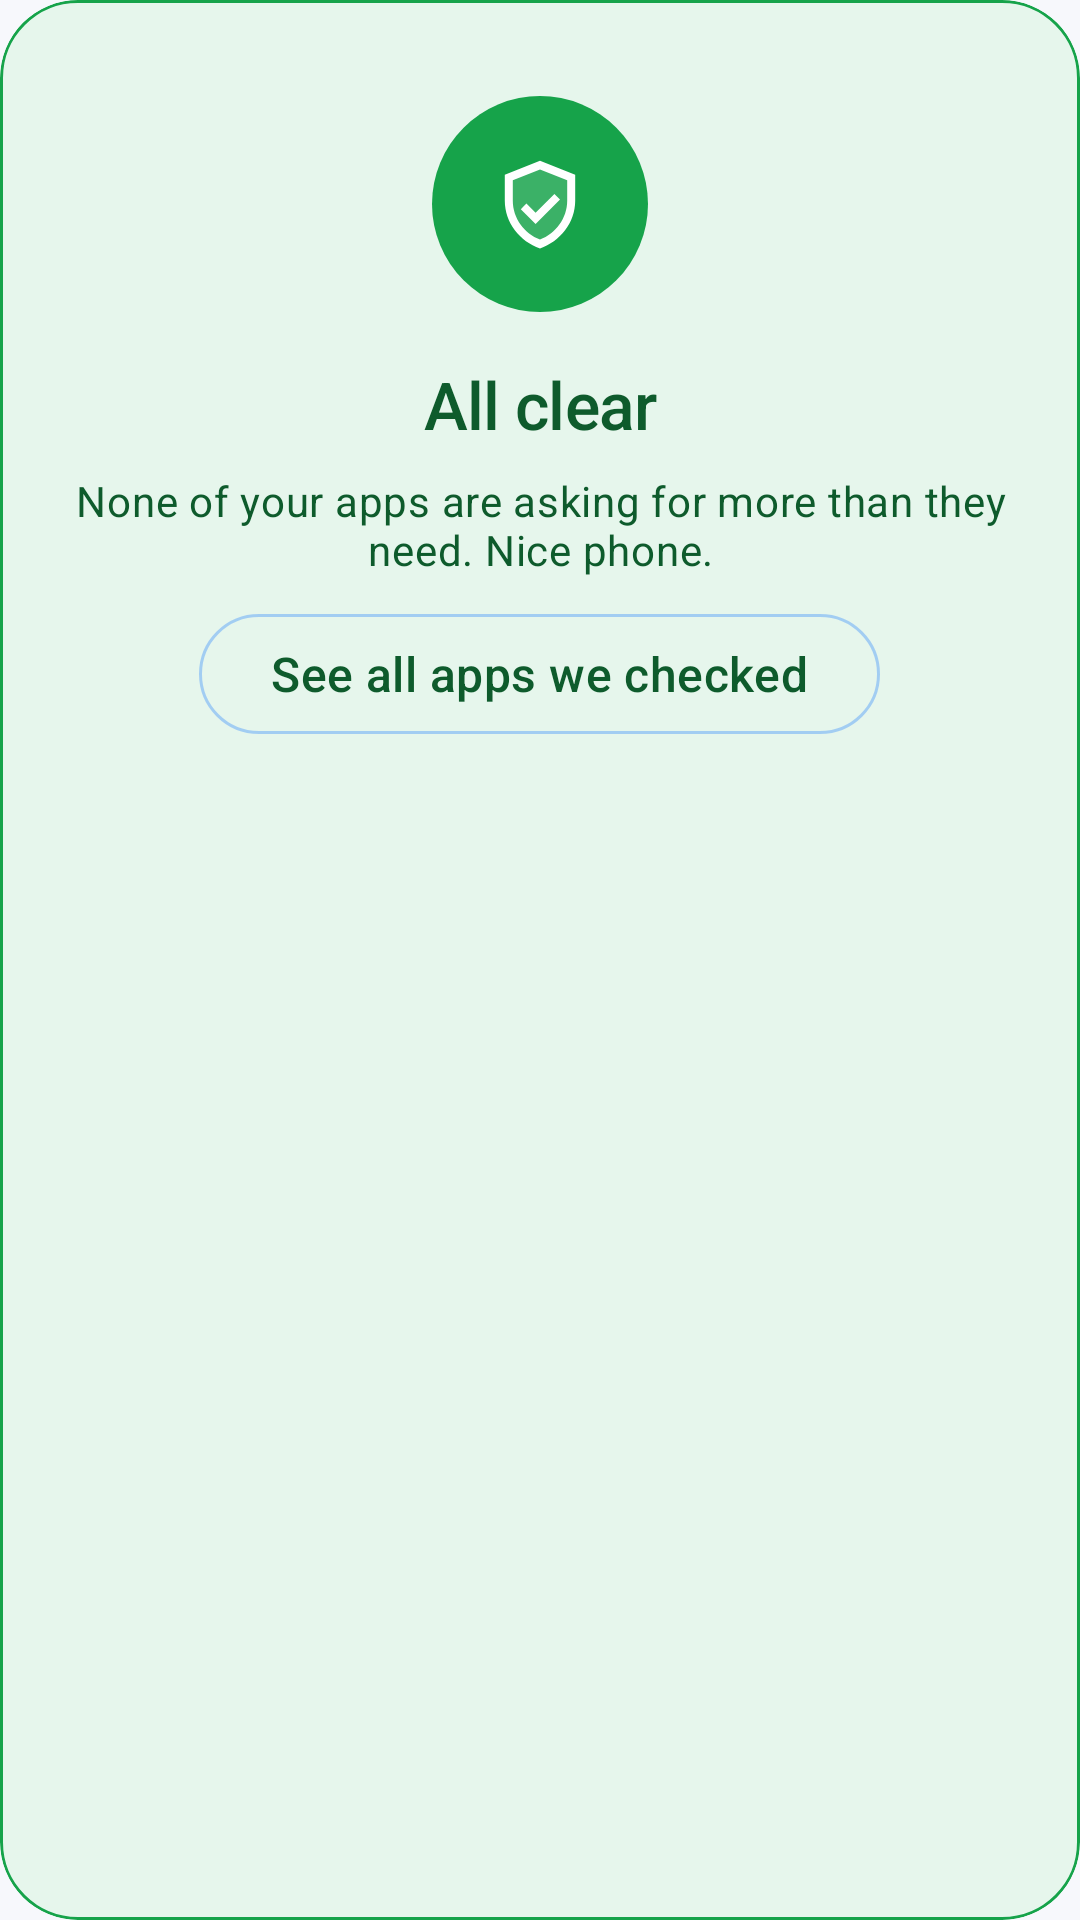

Reconstruct the res/layout file that produces this screen, plus the resources it refers to.
<!-- AndroidManifest.xml: application theme Theme.Apptrap -->
<!-- res/layout/view_empty_state.xml -->
<?xml version="1.0" encoding="utf-8"?>
<com.google.android.material.card.MaterialCardView
    xmlns:android="http://schemas.android.com/apk/res/android"
    xmlns:app="http://schemas.android.com/apk/res-auto"
    style="@style/Card.Apptrap"
    android:layout_width="match_parent"
    android:layout_height="wrap_content"
    app:strokeColor="?attr/riskSafe"
    app:cardBackgroundColor="?attr/riskSafeContainer">

    <LinearLayout
        android:layout_width="match_parent"
        android:layout_height="wrap_content"
        android:gravity="center_horizontal"
        android:orientation="vertical"
        android:paddingVertical="@dimen/space_lg">

        <FrameLayout
            android:layout_width="72dp"
            android:layout_height="72dp"
            android:background="@drawable/circle_bg"
            android:backgroundTint="?attr/riskSafe">

            <ImageView
                android:id="@+id/emptyIcon"
                android:layout_width="@dimen/icon_lg"
                android:layout_height="@dimen/icon_lg"
                android:layout_gravity="center"
                android:contentDescription="@null"
                android:src="@drawable/ic_shield_check"
                app:tint="@color/white" />
        </FrameLayout>

        <TextView
            android:layout_width="match_parent"
            android:layout_height="wrap_content"
            android:layout_marginTop="@dimen/space_lg"
            android:gravity="center"
            android:text="@string/empty_title"
            android:textAppearance="@style/Text.Apptrap.Headline"
            android:textColor="?attr/riskSafeOnContainer" />

        <TextView
            android:layout_width="match_parent"
            android:layout_height="wrap_content"
            android:layout_marginTop="@dimen/space_sm"
            android:gravity="center"
            android:text="@string/empty_body"
            android:textAppearance="@style/Text.Apptrap.Body"
            android:textColor="?attr/riskSafeOnContainer" />

        <com.google.android.material.button.MaterialButton
            android:id="@+id/btnEmptySeeAll"
            style="@style/Button.Apptrap.Text"
            android:layout_width="wrap_content"
            android:layout_height="wrap_content"
            android:layout_marginTop="@dimen/space_sm"
            android:text="@string/empty_cta"
            android:textColor="?attr/riskSafeOnContainer" />
    </LinearLayout>
</com.google.android.material.card.MaterialCardView>
<!-- resources referenced by this layout -->
<resources>
  <color name="white">#FFFFFF</color>
  <dimen name="icon_lg">32dp</dimen>
  <dimen name="space_lg">16dp</dimen>
  <dimen name="space_sm">8dp</dimen>
  <!-- drawable circle_bg (drawable) -->
  <?xml version="1.0" encoding="utf-8"?>
  <shape xmlns:android="http://schemas.android.com/apk/res/android" android:shape="oval">
      <solid android:color="?attr/surfaceMuted" />
  </shape>
  <string name="empty_body">None of your apps are asking for more than they need. Nice phone.</string>
  <string name="empty_cta">See all apps we checked</string>
  <string name="empty_title">All clear</string>
  <style name="Button.Apptrap.Text" parent="Widget.Material3.Button.TextButton">
          <item name="android:textAppearance">@style/Text.Apptrap.Title</item>
          <item name="android:textColor">?attr/colorPrimary</item>
      </style>
  <style name="Text.Apptrap.Body" parent="TextAppearance.Material3.BodyMedium">
          <item name="android:textSize">14sp</item>
          <item name="android:lineSpacingExtra">4sp</item>
          <item name="android:textColor">?attr/colorOnSurfaceVariant</item>
      </style>
  <style name="Text.Apptrap.Title" parent="TextAppearance.Material3.TitleMedium">
          <item name="fontFamily">sans-serif-medium</item>
          <item name="android:textSize">16sp</item>
          <item name="android:textColor">?attr/colorOnSurface</item>
      </style>
  <dimen name="radius_lg">26dp</dimen>
  <color name="indigo_100">#DBEAFE</color>
  <color name="indigo_600">#1D4ED8</color>
  <color name="indigo_50">#EFF6FF</color>
  <color name="indigo_700">#1E40AF</color>
  <color name="indigo_400">#60A5FA</color>
  <color name="indigo_900">#1E3A8A</color>
  <color name="bg">#F7F8FC</color>
  <color name="surface">#FFFFFF</color>
  <color name="ink">#111827</color>
  <color name="surface_muted">#F1F3FA</color>
  <color name="grey_600">#475569</color>
  <color name="outline">#E2E6F0</color>
  <color name="grey_100">#EAEDF5</color>
  <color name="risk_danger">#E03131</color>
  <color name="risk_safe">#16A34A</color>
  <color name="risk_safe_container">#E6F6EC</color>
  <color name="risk_safe_on_container">#0E5B2C</color>
  <color name="risk_caution">#F59E0B</color>
  <color name="risk_caution_container">#FEF3DC</color>
  <color name="risk_caution_on_container">#7A4A02</color>
  <color name="risk_warn">#F26430</color>
  <color name="risk_warn_container">#FEEAE2</color>
  <color name="risk_warn_on_container">#7C2A0C</color>
  <color name="risk_danger_container">#FDE7E7</color>
  <color name="risk_danger_on_container">#7A1414</color>
  <style name="Text.Apptrap.Label" parent="TextAppearance.Material3.LabelSmall">
          <item name="fontFamily">sans-serif-medium</item>
          <item name="android:textSize">11sp</item>
          <item name="android:letterSpacing">0.06</item>
          <item name="android:textAllCaps">true</item>
      </style>
  <style name="Shape.Apptrap.Small" parent="ShapeAppearance.Material3.Corner.Small">
          <item name="cornerSize">10dp</item>
      </style>
  <style name="Shape.Apptrap.Medium" parent="ShapeAppearance.Material3.Corner.Medium">
          <item name="cornerSize">18dp</item>
      </style>
  <style name="Shape.Apptrap.Large" parent="ShapeAppearance.Material3.Corner.Large">
          <item name="cornerSize">26dp</item>
      </style>
  <style name="Dialog.Apptrap" parent="ThemeOverlay.Material3.MaterialAlertDialog">
          <item name="shapeAppearanceOverlay">@style/Shape.Apptrap.Large</item>
          <item name="android:windowAnimationStyle">@style/Anim.Apptrap.Dialog</item>
          <item name="backgroundTint">?attr/colorSurface</item>
      </style>
  <dimen name="space_xl">24dp</dimen>
  <dimen name="radius_md">18dp</dimen>
  <color name="btn_primary_stroke">#8060A5FA</color>
  <style name="Anim.Apptrap.Dialog" parent="">
          <item name="android:windowEnterAnimation">@anim/dialog_pop_in</item>
          <item name="android:windowExitAnimation">@anim/dialog_pop_out</item>
      </style>
</resources>
